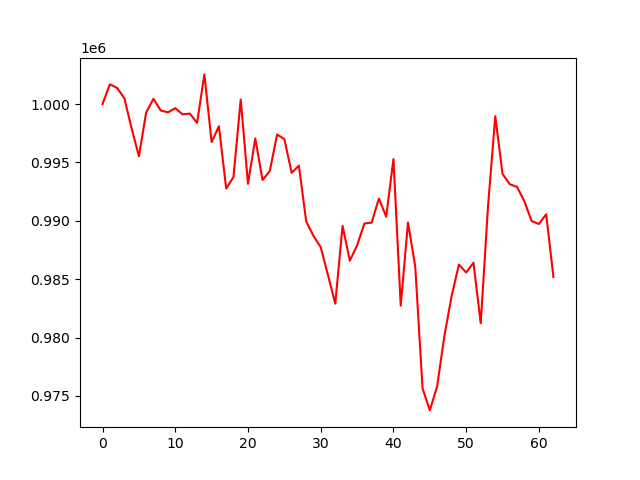

The file beside this chart, header and first rows:
account_value, date, daily_return
1000000, 2017-10-02, 
1001692, 2017-10-03, 0.001692
1001386, 2017-10-04, -0.0003057
1000503, 2017-10-05, -0.0008819
997911, 2017-10-06, -0.00259
995528, 2017-10-09, -0.002387
999285, 2017-10-10, 0.003773
1000451, 2017-10-11, 0.001167
999451, 2017-10-12, -0.0009989
999296, 2017-10-13, -0.0001555
999650, 2017-10-16, 0.0003538
999123, 2017-10-17, -0.0005272
999189, 2017-10-18, 6.670027900779196e-05
998393, 2017-10-19, -0.000797
1002544, 2017-10-20, 0.004158
996747, 2017-10-23, -0.005782
998100, 2017-10-24, 0.001358
992769, 2017-10-25, -0.005342
993747, 2017-10-26, 0.0009854
1000395, 2017-10-27, 0.00669
993171, 2017-10-30, -0.007221
997057, 2017-10-31, 0.003913
993498, 2017-11-01, -0.003569
994279, 2017-11-02, 0.0007855
997401, 2017-11-03, 0.003141
997000, 2017-11-06, -0.0004027
994111, 2017-11-07, -0.002897
994727, 2017-11-08, 0.0006189
989954, 2017-11-09, -0.004798
988712, 2017-11-10, -0.001255
987742, 2017-11-13, -0.0009808
985344, 2017-11-14, -0.002428
982902, 2017-11-15, -0.002479
989570, 2017-11-16, 0.006784
986589, 2017-11-17, -0.003012
987895, 2017-11-20, 0.001323
989770, 2017-11-21, 0.001898
989851, 2017-11-22, 8.200608882247273e-05
991912, 2017-11-24, 0.002082
990356, 2017-11-27, -0.001569
995288, 2017-11-28, 0.00498
982731, 2017-11-29, -0.01262
989858, 2017-11-30, 0.007252
986059, 2017-12-01, -0.003838
975659, 2017-12-04, -0.01055
973764, 2017-12-05, -0.001942
975805, 2017-12-06, 0.002095
980128, 2017-12-07, 0.00443
983568, 2017-12-08, 0.00351
986259, 2017-12-11, 0.002736
985575, 2017-12-12, -0.0006934
986414, 2017-12-13, 0.0008508
981222, 2017-12-14, -0.005263
991216, 2017-12-15, 0.01019
998961, 2017-12-18, 0.007814
994014, 2017-12-19, -0.004953
993138, 2017-12-20, -0.000881
992900, 2017-12-21, -0.0002395
991676, 2017-12-22, -0.001233
989976, 2017-12-26, -0.001714
... 3 more rows
